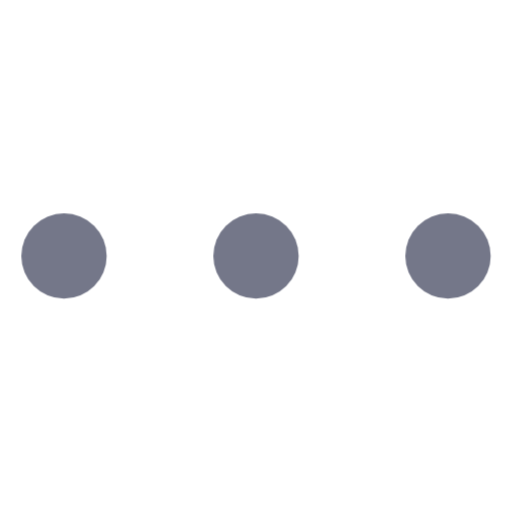
t = 0.00 s
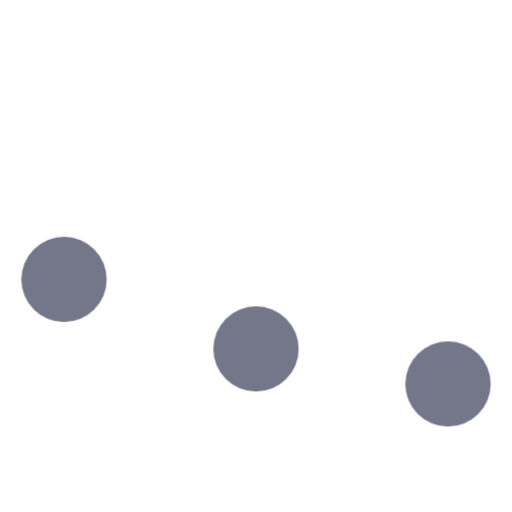
t = 0.50 s
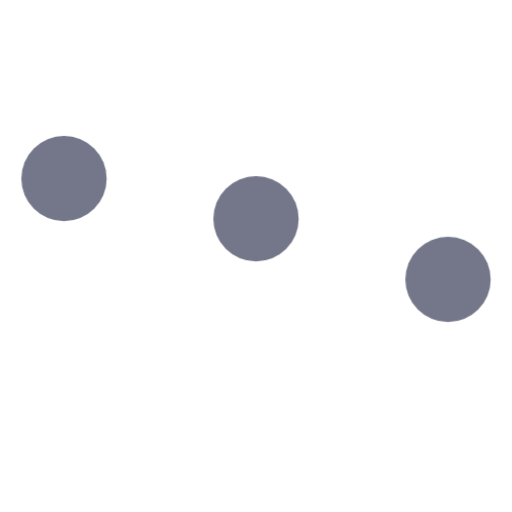
t = 0.75 s
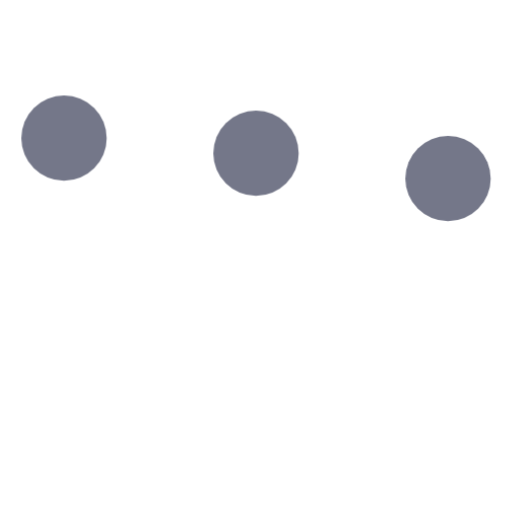
t = 1.00 s
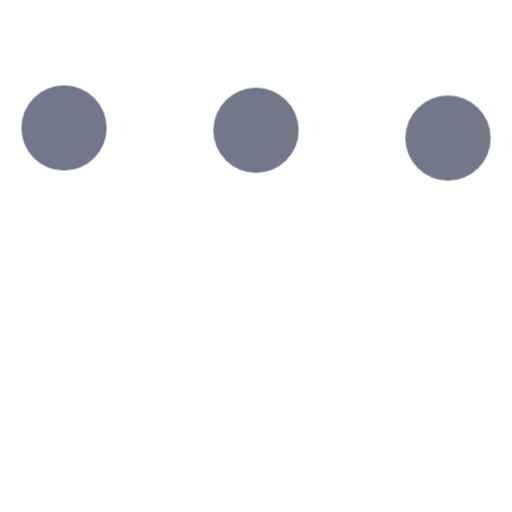
t = 1.25 s

The animated SVG that drew these frames (rendered in a browser with its animation timeline set to each time). Animation: 1 CSS @keyframes rule; one cycle of 1.50 s, repeats indefinitely.

<svg xmlns="http://www.w3.org/2000/svg" 
    xmlns:xlink="http://www.w3.org/1999/xlink" x="0px" y="0px" viewBox="0 0 24 24" width="24" height="24">
    <title>Loading</title>
    <style type="text/css">
        circle {
            animation: x 1s alternate infinite;
        }

        circle:first-of-type {
            animation-delay: 0.25s;
        }

        circle:nth-of-type(2) {
            animation-delay: 0.375s;
        }
        
        circle:nth-of-type(3) {
            animation-delay: 0.5s;
        }

        @keyframes x {
            from {
                transform: translateY(6px);
            }
            to {
                transform: translateY(-6px);
            }
        }
    </style>
    <circle fill="#747789" cx="3" cy="12" r="2"></circle>
    <circle fill="#747789" cx="12" cy="12" r="2"></circle>
    <circle fill="#747789" cx="21" cy="12" r="2"></circle>
</svg>